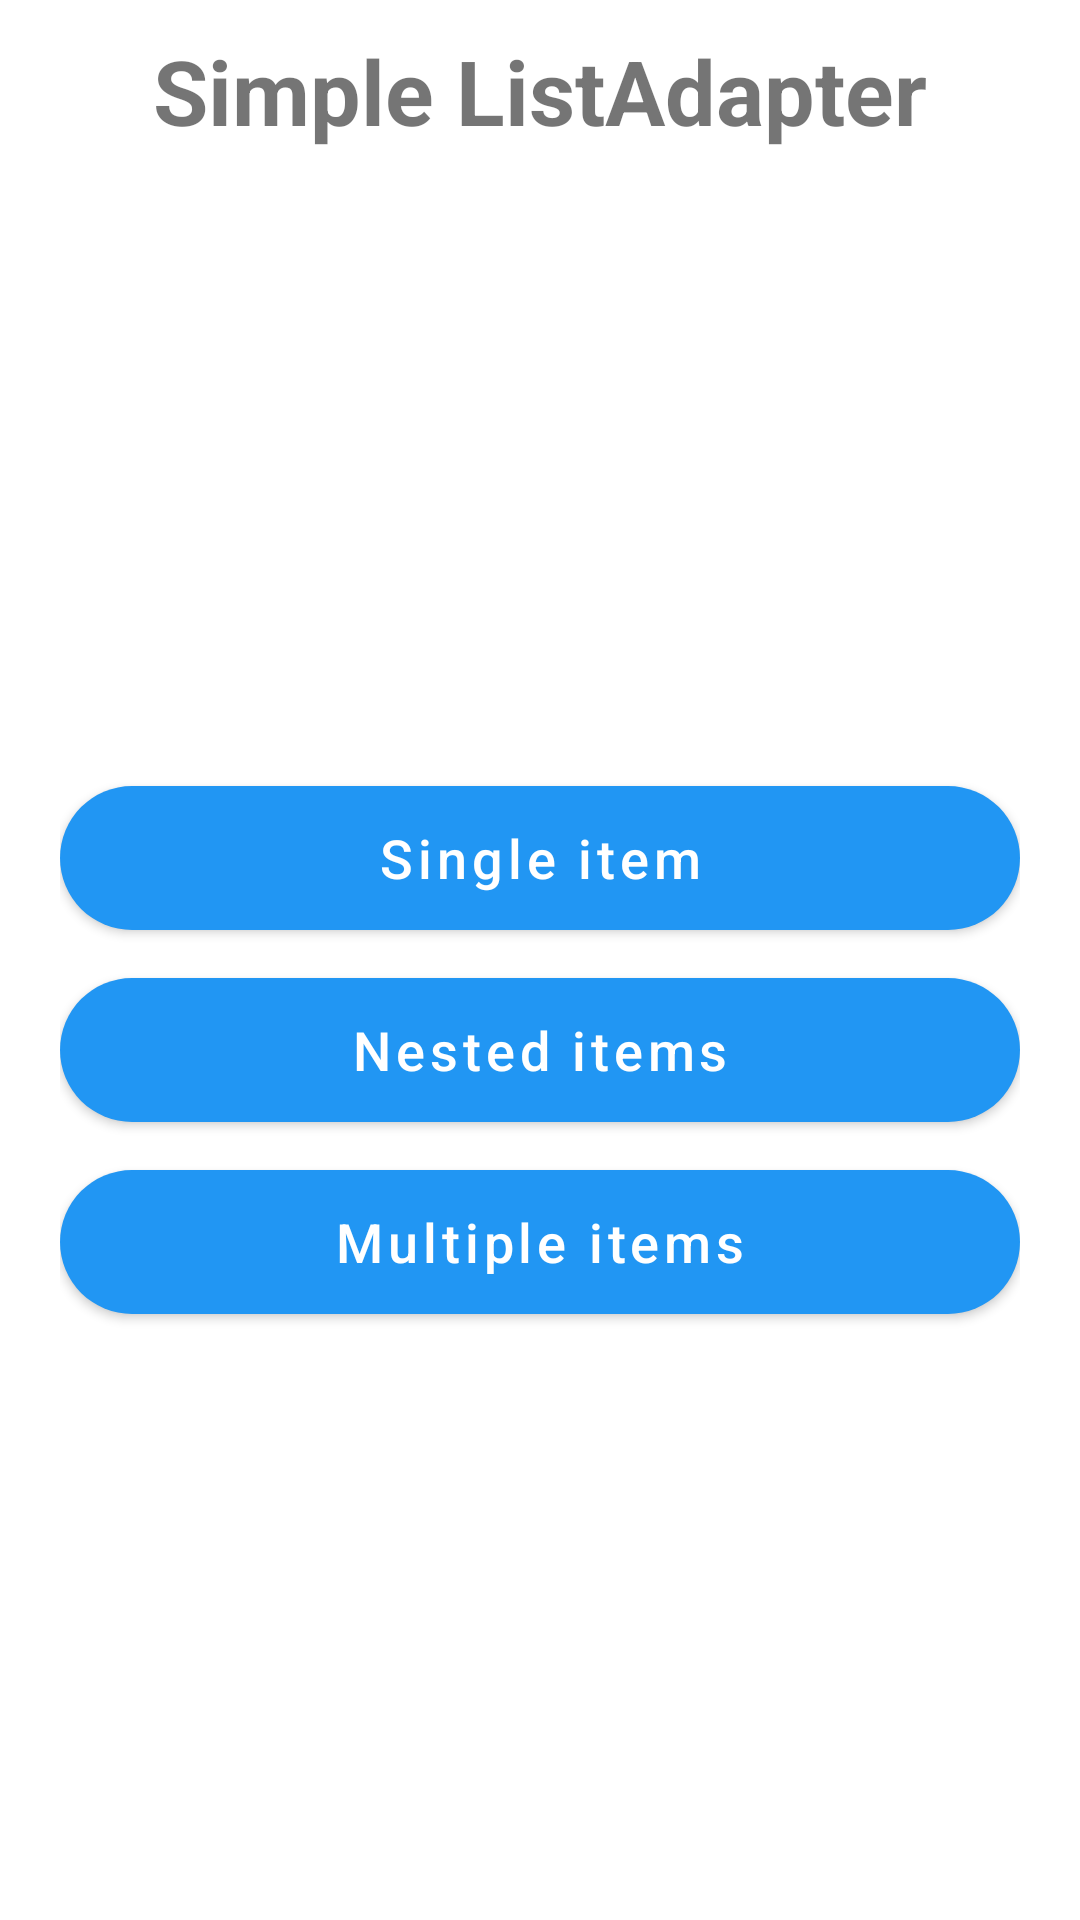

Here is an Android app screen rendered from its layout file. Give the layout XML and the strings, colors and styles it references.
<!-- AndroidManifest.xml: activity theme Theme.SimpleListAdapter.NoActionBar -->
<!-- res/layout/activity_main.xml -->
<?xml version="1.0" encoding="utf-8"?>
<androidx.appcompat.widget.LinearLayoutCompat xmlns:android="http://schemas.android.com/apk/res/android"
    xmlns:tools="http://schemas.android.com/tools"
    android:layout_width="match_parent"
    android:layout_height="match_parent"
    android:gravity="center"
    android:orientation="vertical"
    android:paddingHorizontal="20dp">

    <TextView
        android:layout_width="match_parent"
        android:layout_height="wrap_content"
        android:layout_marginVertical="10dp"
        android:text="Simple ListAdapter"
        android:textAlignment="center"
        android:textSize="30sp"
        android:textStyle="bold" />

    <View
        android:layout_width="0dp"
        android:layout_height="0dp"
        android:layout_weight="1" />

    <com.google.android.material.button.MaterialButton
        android:id="@+id/btnGoToSingleItem"
        style="@style/CustomButton"
        android:text="Single item" />

    <com.google.android.material.button.MaterialButton
        android:id="@+id/btnGoToNestedItems"
        style="@style/CustomButton"
        android:layout_marginVertical="16dp"
        android:text="Nested items" />

    <com.google.android.material.button.MaterialButton
        android:id="@+id/btnGoToMultiItem"
        style="@style/CustomButton"
        android:text="Multiple items" />

    <View
        android:layout_width="0dp"
        android:layout_height="0dp"
        android:layout_weight="1" />

</androidx.appcompat.widget.LinearLayoutCompat>
<!-- resources referenced by this layout -->
<resources>
  <style name="CustomButton">
          <item name="android:layout_width">match_parent</item>
          <item name="android:layout_height">wrap_content</item>
          <item name="android:textAllCaps">false</item>
          <item name="android:textSize">18sp</item>
          <item name="android:insetTop">0dp</item>
          <item name="android:insetBottom">0dp</item>
          <item name="cornerRadius">100dp</item>
      </style>
  <style name="Theme.SimpleListAdapter.NoActionBar">
          <item name="windowActionBar">false</item>
          <item name="windowNoTitle">true</item>
      </style>
</resources>
